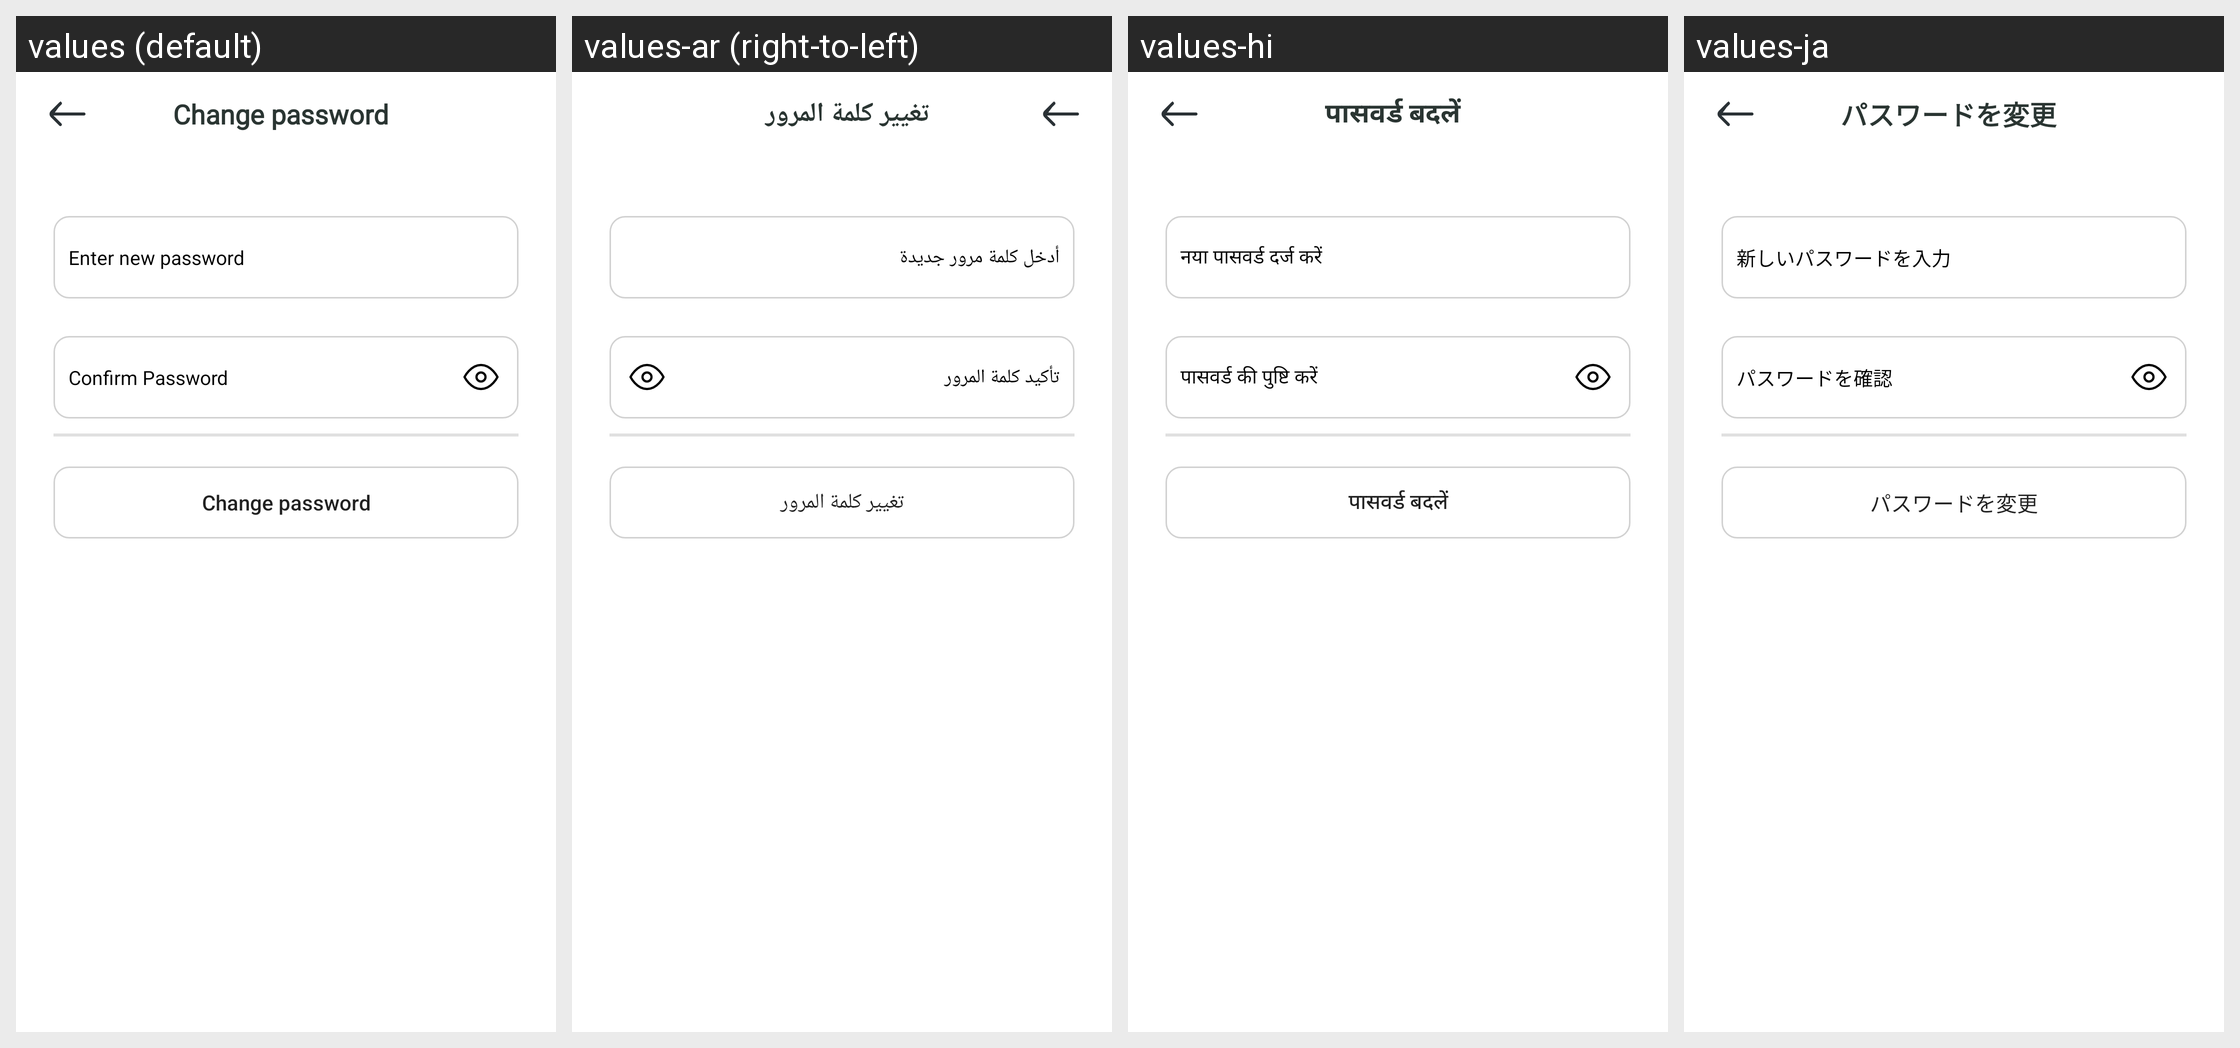

This grid shows one Android layout under several languages. Give, for every string resource on the screen, its name, the default text and each shown locale's text.
Android screen res/layout/activity_reset_password.xml rendered under 4 locales, left to right: values (default), values-ar (right-to-left), values-hi, values-ja. Device: Nexus 5 (rendered at 1080×1920; each locale shown at half size, 540×960, under a caption strip naming it); theme Theme.BankingApp.
Other locales in the repository, not shown: values-de, values-es, values-fr, values-it, values-nl, values-pt, values-ru.
Strings drawn on this screen, with the default value and each locale's value (text and hints the layout hard-codes, and strings that could not be matched under every locale, appear in the picture but are not listed):

str_change_password
  values: Change password
  values-ar: تغيير كلمة المرور
  values-hi: पासवर्ड बदलें
  values-ja: パスワードを変更

enter_new_password
  values: Enter new password
  values-ar: أدخل كلمة مرور جديدة
  values-hi: नया पासवर्ड दर्ज करें
  values-ja: 新しいパスワードを入力

str_confirm_password
  values: Confirm Password
  values-ar: تأكيد كلمة المرور
  values-hi: पासवर्ड की पुष्टि करें
  values-ja: パスワードを確認
